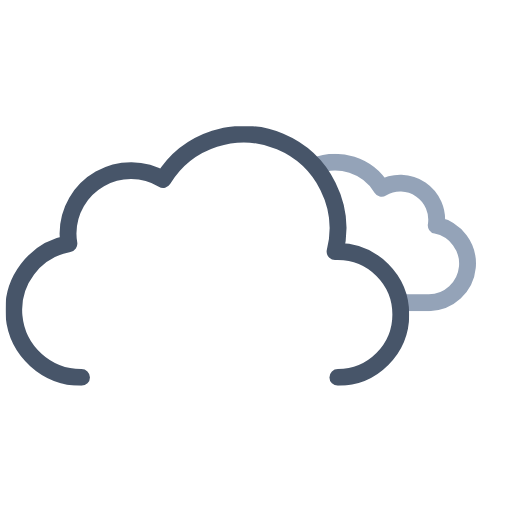
t = 0.00 s
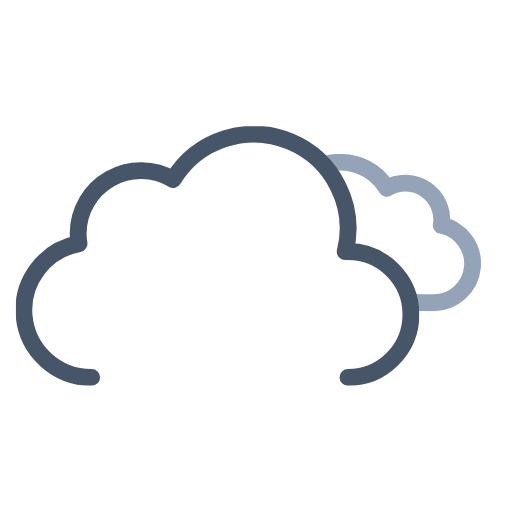
t = 0.75 s
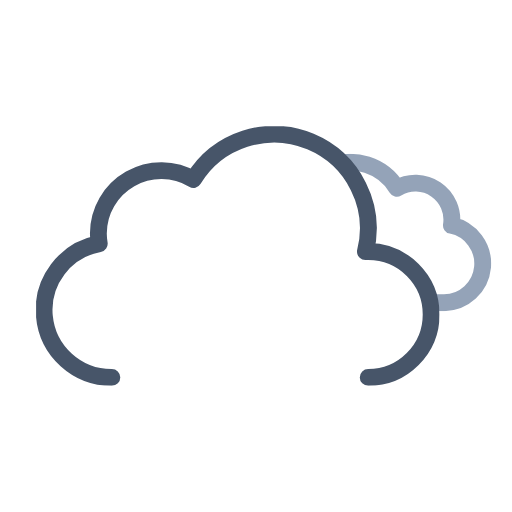
t = 2.25 s
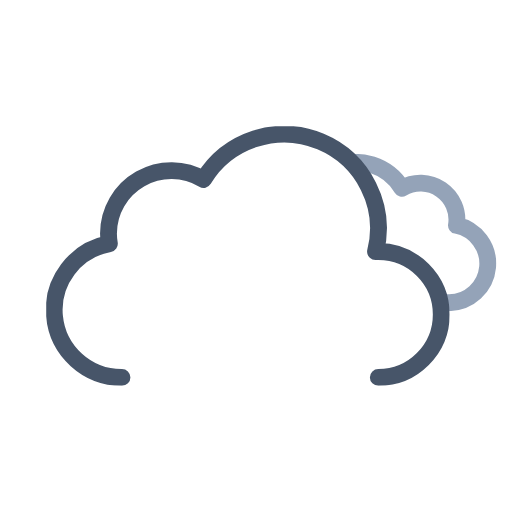
t = 3.00 s
t = 3.75 s: frame unchanged from t = 2.25 s, image omitted
t = 5.25 s: frame unchanged from t = 0.75 s, image omitted

The animated SVG that drew these frames (rendered in a browser with its animation timeline set to each time). Animation: 3 SMIL elements (animateTransform=3); one cycle of 6.00 s, repeats indefinitely.

<svg xmlns="http://www.w3.org/2000/svg" xmlns:xlink="http://www.w3.org/1999/xlink" viewBox="41.222 28.222 455.556 455.556"><defs><symbol id="c" viewBox="0 0 214.3 140.1"><path fill="none" stroke="#94a3b8" stroke-linejoin="round" stroke-width="15" d="M7.5 100.2a32.4 32.4 0 0032.4 32.4h129.8v-.1l2.3.1a34.8 34.8 0 006.5-68.9 32.4 32.4 0 00-48.5-33 48.6 48.6 0 00-88.6 37.1h-1.5a32.4 32.4 0 00-32.4 32.4Z"/></symbol><symbol id="d" viewBox="0 0 359 231"><path fill="none" stroke="#475569" stroke-linecap="round" stroke-linejoin="round" stroke-width="15" d="M295.5 223.5a56 56 0 000-112l-2.5.1a83.9 83.9 0 00-153-64.2 56 56 0 00-84.6 48.1 56.6 56.6 0 00.8 9 60 60 0 0011.2 119"/></symbol><symbol id="b" overflow="visible" viewBox="0 0 447.7 371.5"><g clip-path="url(#a)"><use xlink:href="#c" width="214.3" height="140.1" transform="translate(195.51 165.01)"><animateTransform additive="sum" attributeName="transform" dur="6s" repeatCount="indefinite" type="translate" values="-9 0; 9 0; -9 0"/></use></g><use xlink:href="#d" width="359" height="231" transform="translate(0 140.5)"><animateTransform additive="sum" attributeName="transform" dur="6s" repeatCount="indefinite" type="translate" values="-18 0; 18 0; -18 0"/></use></symbol><clipPath id="a"><path fill="none" d="M351.5 308a56 56 0 00-56-56l-2.5.1A83.7 83.7 0 00211.5 148V0h236.2v308Z"><animateTransform additive="sum" attributeName="transform" dur="6s" repeatCount="indefinite" type="translate" values="-18 0; 18 0; -18 0"/></path></clipPath></defs><use xlink:href="#b" width="447.7" height="371.5" transform="translate(64.34)"/></svg>
